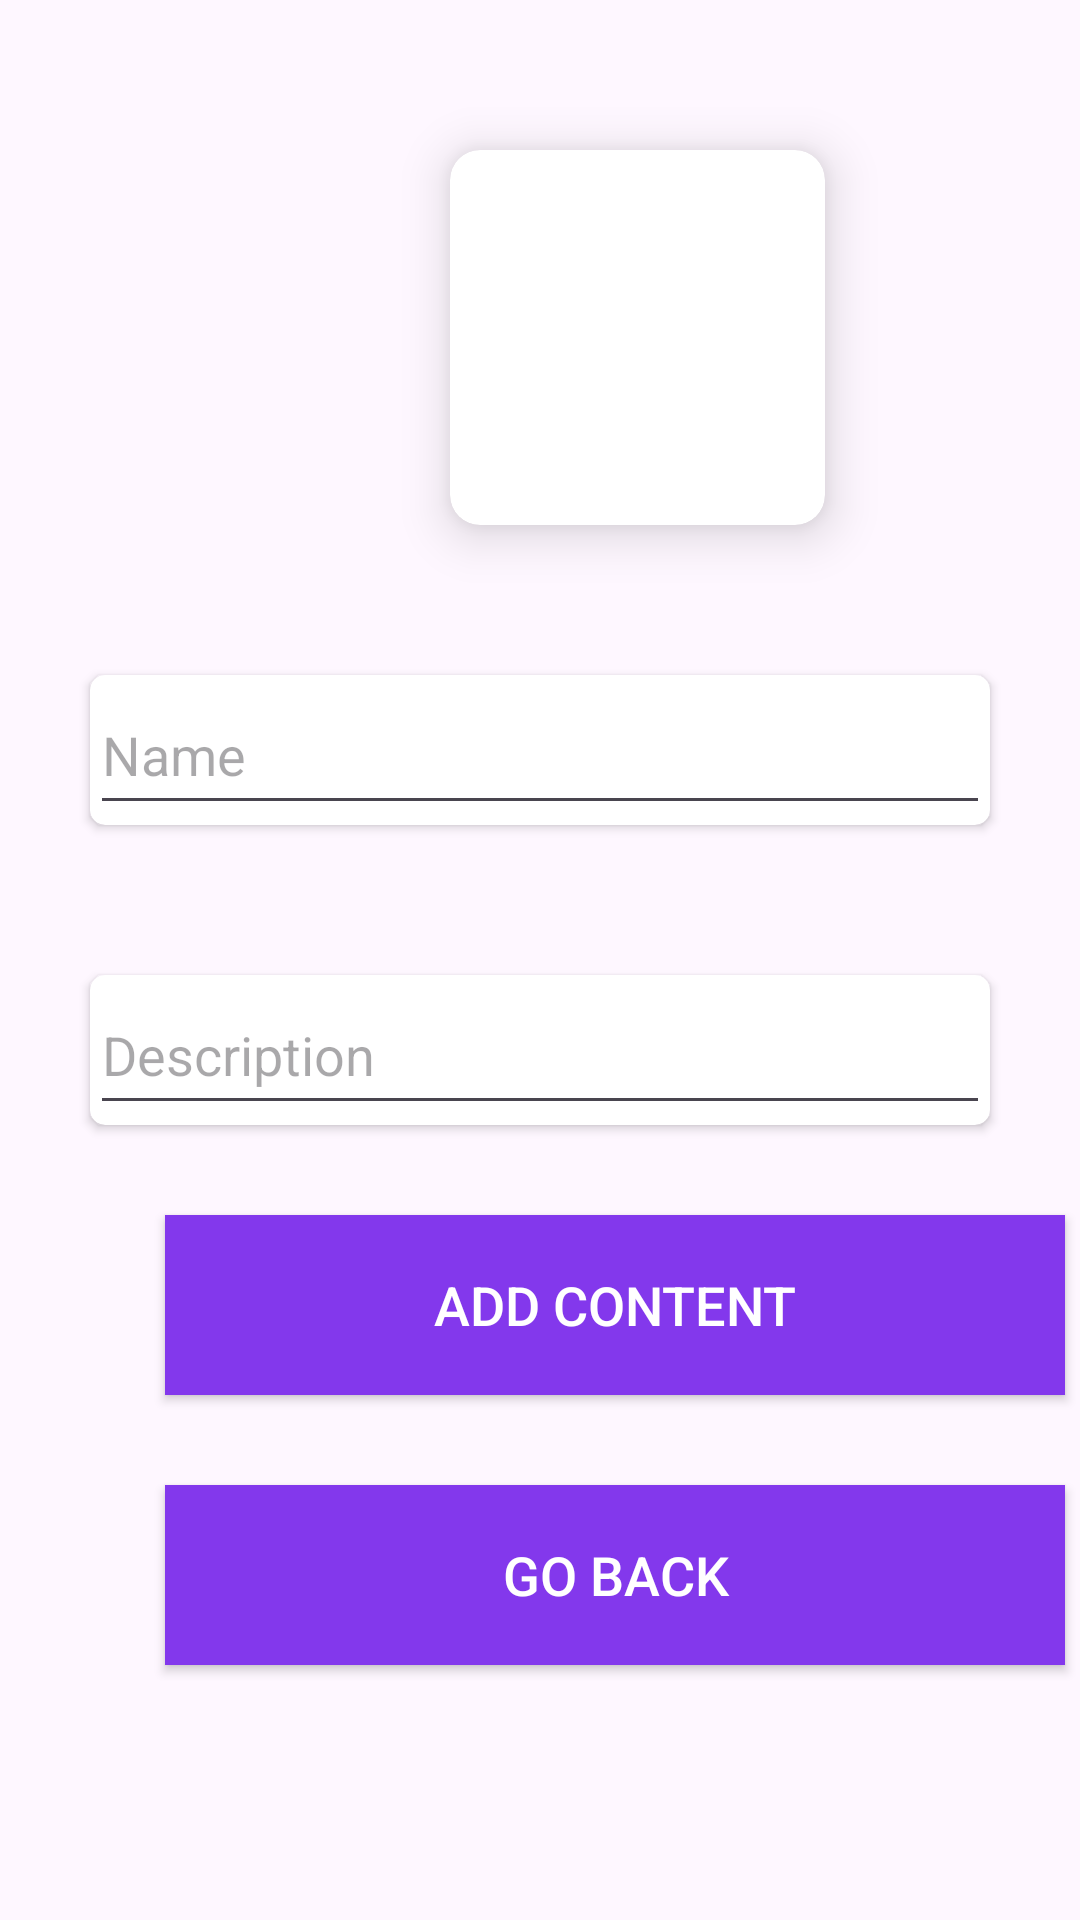

This screen was rendered from an Android layout file. Write that file and the resources it references.
<!-- AndroidManifest.xml: application theme Theme.FidoF -->
<!-- res/layout/activity_add_content.xml -->
<?xml version="1.0" encoding="utf-8"?>
<LinearLayout xmlns:android="http://schemas.android.com/apk/res/android"
    xmlns:app="http://schemas.android.com/apk/res-auto"
    xmlns:tools="http://schemas.android.com/tools"
    android:id="@+id/main"
    android:layout_width="match_parent"
    android:layout_height="match_parent"
    tools:context=".AddContent"
    android:orientation="vertical">
    <LinearLayout
        android:layout_width="match_parent"
        android:layout_height="match_parent"
        android:orientation="vertical">
        <androidx.cardview.widget.CardView
            android:layout_width="125sp"
            android:layout_height="125sp"
            app:cardCornerRadius="10dp"
            app:cardElevation="10dp"
            android:layout_marginLeft="150dp"
            android:layout_marginTop="50dp">

            <LinearLayout
                android:layout_width="match_parent"
                android:layout_height="match_parent"
                android:orientation="vertical">
                <ImageView
                    android:id="@+id/selectImage_button"
                    android:layout_width="75dp"
                    android:layout_height="75dp"
                    android:layout_marginLeft="25dp"
                    android:layout_marginTop="25dp"/>
            </LinearLayout>
        </androidx.cardview.widget.CardView>

        <androidx.cardview.widget.CardView
            android:layout_width="300dp"
            android:layout_height="50dp"
            android:layout_gravity="center"
            app:cardCornerRadius="5dp"
            android:layout_marginTop="50dp">
            <EditText
                android:id="@+id/content_name"
                android:layout_width="300dp"
                android:layout_height="match_parent"
                android:singleLine="true"
                android:hint="Name"/>
        </androidx.cardview.widget.CardView>
        <androidx.cardview.widget.CardView
            android:layout_width="300dp"
            android:layout_height="50dp"
            android:layout_gravity="center"
            app:cardCornerRadius="5dp"
            android:layout_marginTop="50dp">
            <EditText
                android:id="@+id/content_description"
                android:layout_width="300dp"
                android:layout_height="match_parent"
                android:singleLine="true"
                android:hint="Description"/>
        </androidx.cardview.widget.CardView>
        <androidx.appcompat.widget.AppCompatButton
            android:layout_width="300dp"
            android:layout_height="60dp"
            android:layout_marginLeft="55dp"
            android:text="ADD CONTENT"
            android:id="@+id/add_button"
            android:textSize="18sp"
            android:background="@color/Purple"
            android:textColor="@color/white"
            android:layout_marginTop="30dp"/>
        <androidx.appcompat.widget.AppCompatButton
            android:layout_width="300dp"
            android:layout_height="60dp"
            android:layout_marginLeft="55dp"
            android:text="GO BACK"
            android:id="@+id/GoBack_button"
            android:textSize="18sp"
            android:background="@color/Purple"
            android:textColor="@color/white"
            android:layout_marginTop="30dp"/>
    </LinearLayout>

</LinearLayout>
<!-- resources referenced by this layout -->
<resources>
  <color name="Purple">#8338ec</color>
  <color name="white">#FFFFFFFF</color>
  <style name="Theme.FidoF" parent="Base.Theme.FidoF" />
  <style name="Base.Theme.FidoF" parent="Theme.Material3.DayNight.NoActionBar">
          
          
      </style>
</resources>
